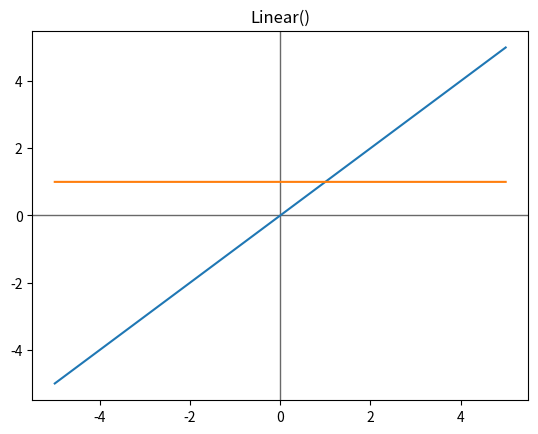

Source code (Python): (Note: this script raises an exception after producing the figure.)
from abc import ABC, abstractmethod

import numpy as np


class Activation(ABC):    
    _verbose_name = None
    
    def __str__(self) -> str:
        return f"<{(self._verbose_name if self._verbose_name is None else type(self).__name__).title()} {super(self).__name__}>"

    def __repr__(self) -> str:
        dict_str = ", ".join(f"{key}={value}" for key, value in self.__dict__.items() if not key.startswith("_"))
        return f"{type(self).__name__}({dict_str})"

    def __init__(self):
        super().__init__()

    def __call__(self, x: np.ndarray) -> np.ndarray:
        return self.activation(x)

    @abstractmethod
    def activation(self, x: np.ndarray) -> np.ndarray:
        ...

    @abstractmethod
    def activation_prime(self, x: np.ndarray) -> np.ndarray:
        ...


class BinaryStep(Activation):
    """ 
    Binary Step.
    Cons: Only works for binary outputs, bad for back prop because gradient is always 0.
    """
    _verbose_name = "binary step"

    def __init__(self, threshold=0.0):
        super().__init__()
        self.threshold = threshold

    def activation(self, x):
        return np.where(x < self.threshold, 0.0, 1.0)

    def activation_prime(self, x):
        return np.zeros_like(x, dtype=float)


class Sigmoid(Activation):
    """
    Sigmoid / Logistic Activation Function.
    Creates S shape between 0 and 1.
    Good for models that predicting probability since it is between 0 and 1.
    Pros: Smooth gradient so no jumping around, always between 0 and 1.
    Cons: Little change in output from values ~3 or more from zero.
    """
    _verbose_name = "logistic activation function"

    def __init__(self):
        super().__init__()

    def activation(self, x):
        return 1.0 / (1.0 + np.exp(-x))

    def activation_prime(self, output_gradient):
        s = self(output_gradient)
        return s * (1.0-s)


class HardSigmoid(Activation):
    """
    Hard Sigmoid.
    Fast approximation of sigmoid.
    """
    _verbose_name = "hard sigmoid"

    def __init__(self):
        super().__init__()

    def activation(self, x):
        x = 0.2 * x + 0.5
        return np.clip(x, 0.0, 1.0)

    def activation_prime(self, x):
        return np.where((x >= -2.5) & (x <= 2.5), 0.2, 0.0)


class Tanh(Activation):
    """
    Tanh / Hyperbolic Tangent.
    Similar to sigmoid, but between -1 and 1. It is usually used in hidden layers
    Pros: Zero centered so it can be seen as either negative, positive, or neutral;
    and it keeps the data centered making learning easier because gradients can move both positive or negative
    Cons: Same problem as sigmoid, little change in values ~3 or more from zero.
    """
    _verbose_name = "hyperbolic tangent"

    def __init__(self):
        super().__init__()

    def activation(self, x):
        return np.tanh(x)

    def activation_prime(self, x):
        return 1 - np.tanh(x) ** 2


class Affine(Activation):
    """
    Affine.
    Just y = mx + b
    """
    _verbose_name = "affine"

    def __init__(self, slope=1, intercept=0):
        super().__init__()
        self.slope = slope
        self.intercept = intercept

    def activation(self, x):
        return self.slope * x + self.intercept

    def activation_prime(self, x):
        return np.ones_like(x, dtype=float) * self.slope


class Linear(Activation):
    """ 
    Linear / Identity / No activation.
    Cons: All layers will just become basically one layer, bad for back prop because gradient is always 1.
    """
    _verbose_name = "linear"

    def __init__(self):
        super().__init__()

    def activation(self, x):
        return x

    def activation_prime(self, x):
        return np.ones_like(x, dtype=float)


class Exponential(Activation):
    _verbose_name = "exponential"

    def __init__(self):
        super().__init__()

    def activation(self, x):
        return np.exp(x)

    def activation_prime(self, x):
        return np.exp(x)


class ReLU(Activation):
    """
    Rectified Linear Unit.
    Relu does not activate all the neurons, only a subset, reducing needed calculations.
    Pros: Efficient because it sets negative values to 0 and leaves rest the same, this gives it linearity and non-saturation properties
    Cons: Can make "dead" neurons that don't have their weights and biases updated and that never get activated, also since it sets all negative to zero it loses some training data
    """
    _verbose_name = "rectified linear unit"

    def __init__(self):
        super().__init__()

    def activation(self, x):
        return np.maximum(x, 0.0)

    def activation_prime(self, x):
        return (x > 0).astype(float)
    


class LeakyReLU(Activation):
    """
    Leaky Rectified Linear Unit.
    Pros: Same as relu but enables back prop even for negative values
    Cons: Time consuming to train with gradient decent due to small slope for negative values
    """
    _verbose_name = "leaky rectified linear unit"

    def __init__(self, alpha=0.1):
        super().__init__()
        self.alpha = alpha

    def activation(self, x):
        return np.where(x > 0, x, x * self.alpha)

    def activation_prime(self, x):
        return np.where(x > 0, 1.0, self.alpha)


class ELU(Activation):
    """
    Exponential Linear Units.
    Pros: Same as relu but is smooths softly, avoids dead neurons
    Cons: Increased computation time because of exp, no learning of alpha value, can have exploding gradient problem
    """
    _verbose_name = "exponential linear units"

    def __init__(self, alpha=1):
        super().__init__()
        self.alpha = alpha

    def activation(self, x):
        return np.where(x > 0, x, self.alpha * (np.exp(x) - 1))

    def activation_prime(self, x):
        return np.where(x > 0, 1.0, self.alpha * np.exp(x))


class GELU(Activation):
    """
    Approximate Gaussian Error Linear Unit.

    Pros: Like ReLU, buts weights inputs by their value instead of sign
    """
    _verbose_name = "gaussian error linear unit"

    def __init__(self):
        super().__init__()
        # self.approximate = approximate

    def activation(self, x):
        return 0.5 * x * (1 + np.tanh(np.sqrt(2 / np.pi) * (x + 0.044715 * x ** 3)))

    def activation_prime(self, x):
        # Ya I have no idea how/why this works, I just copied it down
        erf_prime = (2 / np.sqrt(np.pi)) * np.exp(-((x / np.sqrt(2)) ** 2))
        approx = np.tanh(np.sqrt(2 / np.pi) * x + 0.044715 * x ** 3)
        return 0.5 + (0.5 * approx) + ((0.5 * x * erf_prime) / np.sqrt(2))


class SELU(Activation):
    """
    Scaled Exponential Linear Unit.

    Pros: Can be good when used with correct weight initialization and regularization 
    Cons: Need special initialization and regularization 
    """
    _verbose_name = "scaled exponential linear unit"

    def __init__(self):
        super().__init__()
        self.alpha = 1.6732632423543772848170429916717
        self.scale = 1.0507009873554804934193349852946
        self._elu = ELU(alpha=self.alpha)

    def activation(self, x):
        return self.scale * self._elu(x)

    def activation_prime(self, x):
        return self.scale * np.where(x >= 0, 1.0, np.exp(x) * self.alpha)

class Swish(Activation):
    """
    Swish.
    Pros: smoother curve then ReLU, large negative numbers are zeroed out while smaller ones are kept
    """
    _verbose_name = "swish"
    
    def __init__(self):
        super().__init__()
        # self.beta = beta
        self._sigmoid = Sigmoid()
    
    def activation(self, x):
        return x * self._sigmoid(x)
    
    def activation_prime(self, x):
        return x * self._sigmoid.activation_prime(x) + self._sigmoid(x)

class Softplus(Activation):
    """
    Softplus.

    Output is always positive
    Pros: Like a smooth ReLU
    Cons: Slowish to compute compared to ReLU
    """
    _verbose_name = "softplus"

    def __init__(self):
        super().__init__()

    def activation(self, x):
        return np.log(np.exp(x) + 1)

    def activation_prime(self, x):
        exp_x = np.exp(x)
        return exp_x / (exp_x + 1)

__all__ = [Linear, Affine, BinaryStep, Exponential, Sigmoid, HardSigmoid, Tanh, ReLU, LeakyReLU, ELU, GELU, SELU, Swish, Softplus,]
NAME_MAPPER = {activation.__name__.lower(): activation for activation in __all__}

def main() -> None:
    from matplotlib import pyplot as plt

    r = 5
    x = np.arange(-r, r + 0.0001, 0.001)
    x_whole = np.arange(-r, r+1, 1)
    
    activation_funcs: list[Activation] = [activation() for activation in __all__ if activation not in []]
    
    for activation in activation_funcs:        
        plt.title(repr(activation))
        plt.axhline(0, color='dimgrey', linewidth=1)
        plt.axvline(0, color='dimgrey', linewidth=1)
        # plt.ylim(-1.2, 1.2)
 
        plt.plot(x, activation.activation(x), label="activation")
        plt.plot(x, activation.activation_prime(x), label="activation prime")
                
        print(activation)
        print("x:\t", ",\t".join(format(x, ".2f") for x in x_whole))
        print("y:\t", ",\t".join(format(y, ".2f") for y in activation.activation(x_whole)))
        print("grad:\t", ",\t".join(format(grad, ".2f") for grad in activation.activation_prime(x_whole)))
        print()
        
        plt.legend(loc="best")
        plt.grid(True)
        plt.show()

if __name__ == "__main__":
    main()
